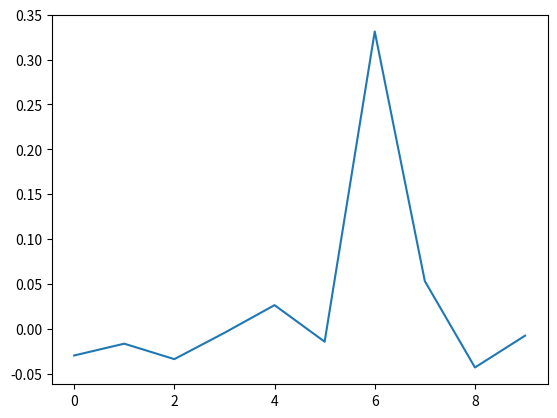

This figure's Python source:
import numpy as np
import matplotlib.pyplot as plt
import os

class bandit:
	def __init__(self):
		self.k_arm = 10
		self.stepn = 10000
		self.epison = 0.1
		self.alpha = 0.1
		self.deviate = 0.01
		self.mean = 0

	def reset(self):
		self.estimate = np.zeros(10)
		self.n = 0
		self.real = np.zeros(10)

	def state(self, action):
		if action == 6:
			r = np.random.normal(0.3,0.1)
			return r
		r = np.random.normal(0,0.1)
		self.n +=1
		return r

	def act(self):
		if np.random.rand() < self.epison:
			action = np.random.randint(0,9)
			return action

		value = []
		for i,j in zip(self.estimate, [0,1,2,3,4,5,6,7,8,9]):
			value.append((i,j))
		np.random.shuffle(value)
		value.sort(key=lambda x: x[0],reverse= True)
		action = value[0][1]
		return action

def estimate(karm,r):
		n=karm.n
		karm.estimate[action] += (r-karm.estimate[action])*0.1
		
if __name__ == '__main__':
	karm = bandit()
	karm.reset()
	rewards = np.zeros(10000)
	for a in range(1000):
		action = karm.act()
		r = karm.state(action)
		estimate(karm,r)
		#os.system('pause')
	plt.figure()
	plt.plot(karm.estimate)
	plt.show()
	








